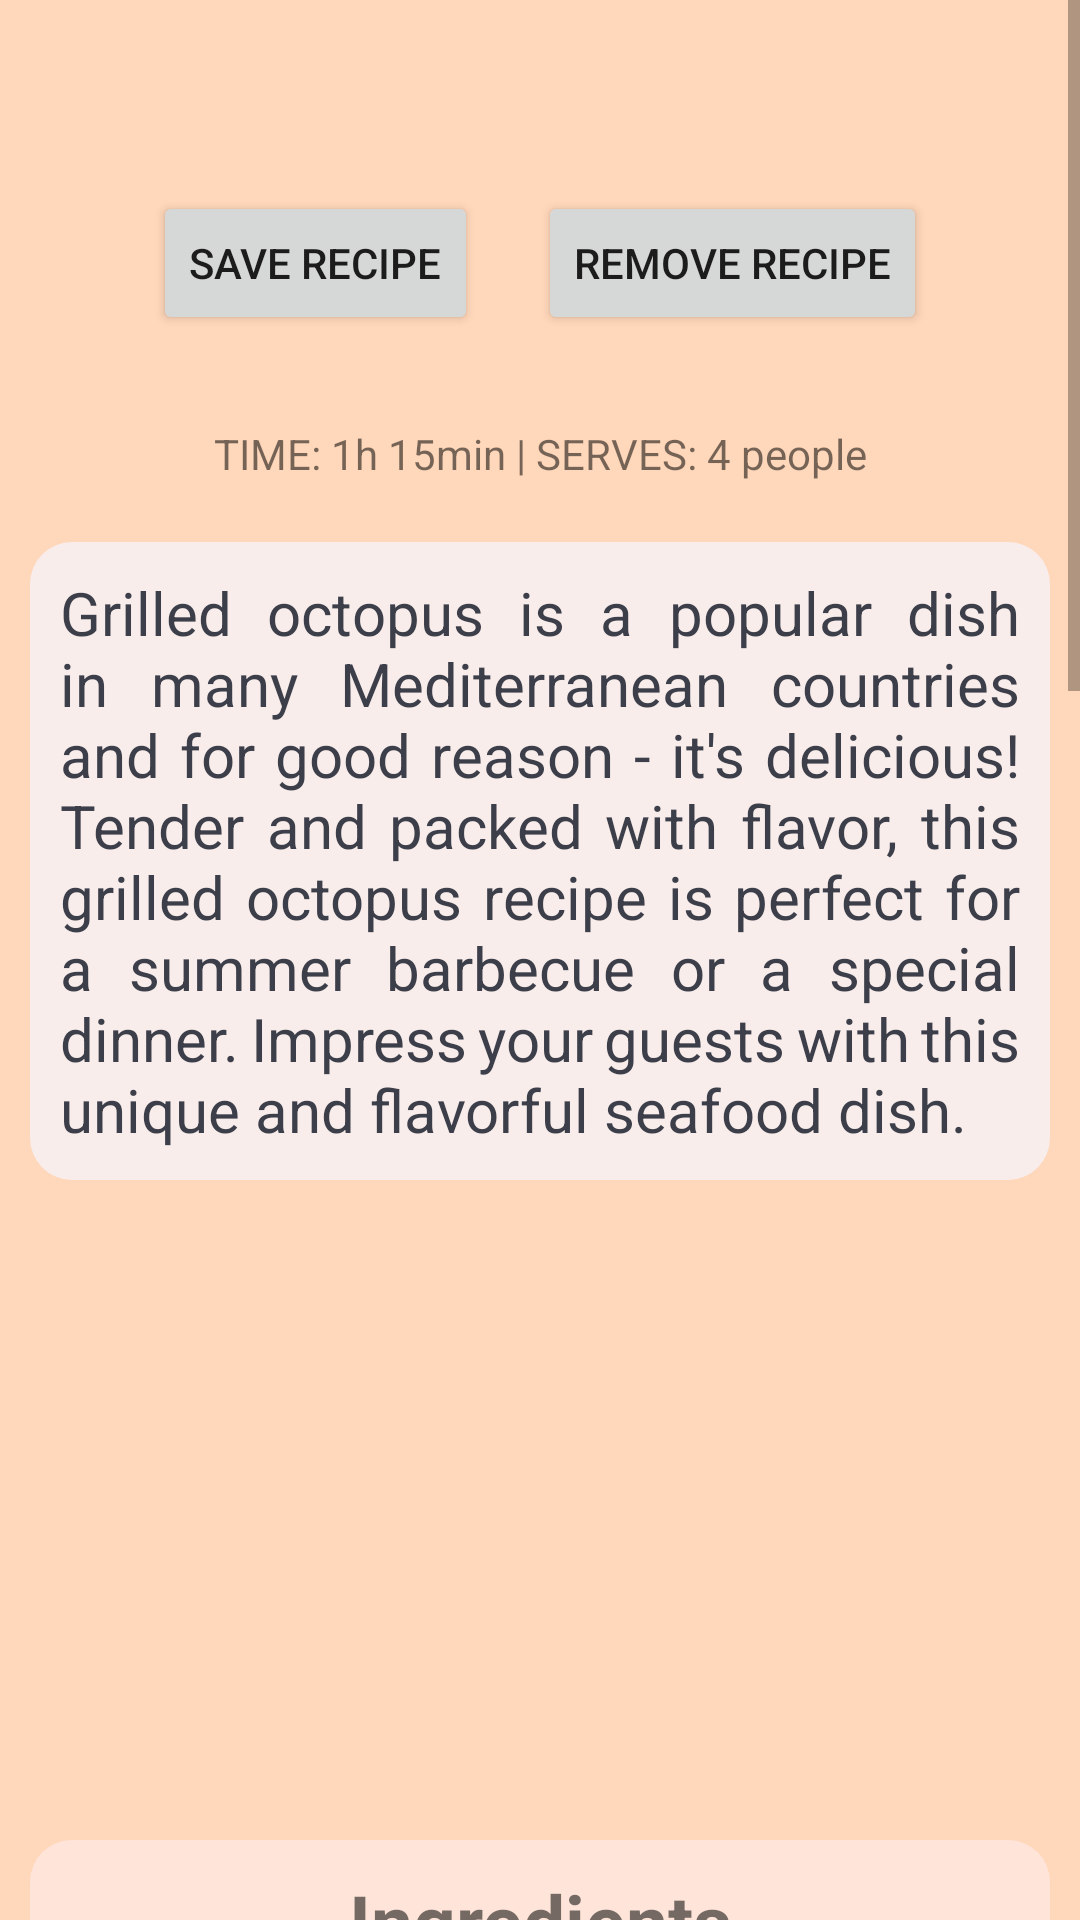

This screen was rendered from an Android layout file. Write that file and the resources it references.
<!-- AndroidManifest.xml: application theme Theme.PersonalCookbookApp -->
<!-- res/layout/fragment_grilledoctopus.xml -->
<?xml version="1.0" encoding="utf-8"?>
<FrameLayout xmlns:android="http://schemas.android.com/apk/res/android"
    xmlns:tools="http://schemas.android.com/tools"
    android:layout_width="match_parent"
    android:layout_height="match_parent"
    tools:context=".Fragments.GrilledoctopusFragment"
    android:id="@+id/fragment_container"
    android:background="@color/apricot">

    <ScrollView
        android:layout_width="match_parent"
        android:layout_height="match_parent">

        <RelativeLayout
            android:layout_width="wrap_content"
            android:layout_height="wrap_content">

            <TextView
                android:layout_width="match_parent"
                android:layout_height="wrap_content"
                android:id="@+id/title_text"
                android:backgroundTint="@color/apricot"
                android:textStyle="italic"
                android:textSize="25sp"
                android:paddingStart="10dp"
                android:layout_marginTop="10dp"
                android:paddingEnd="10dp"
                android:textAlignment="center"
                android:layout_marginBottom="10dp" />

            <LinearLayout
                android:layout_width="match_parent"
                android:layout_height="match_parent"
                android:id="@+id/linear_layout"
                android:layout_below="@+id/title_text"
                android:gravity="center_horizontal">

                <Button
                    android:layout_width="wrap_content"
                    android:layout_height="wrap_content"
                    android:text="save recipe"
                    android:id="@+id/save_recipe"
                    android:layout_margin="10dp" />

                <Button
                    android:layout_width="wrap_content"
                    android:layout_height="wrap_content"
                    android:text="remove recipe"
                    android:id="@+id/remove_recipe"
                    android:layout_margin="10dp"/>

            </LinearLayout>

            <TextView
                android:layout_width="match_parent"
                android:layout_height="wrap_content"
                android:id="@+id/grilled_octopus_recipe_duration"
                android:padding="10dp"
                android:layout_marginBottom="10dp"
                android:layout_below="@+id/linear_layout"
                android:layout_marginTop="10dp"
                android:text="TIME: 1h 15min | SERVES: 4 people"
                android:textAlignment="center"/>

            <TextView
                android:layout_width="match_parent"
                android:layout_height="wrap_content"
                android:id="@+id/grilled_octopus_recipe_intro"
                android:text="@string/grilled_octopus_recipe_intro"
                android:padding="10dp"
                android:justificationMode="inter_word"
                android:layout_marginBottom="10dp"
                android:textColor="@color/dark_gray"
                android:textSize="20sp"
                android:layout_below="@+id/grilled_octopus_recipe_duration"
                android:background="@drawable/rounded_textview"
                android:layout_marginStart="10dp"
                android:layout_marginEnd="10dp" />

            <ImageView
                android:layout_width="300dp"
                android:layout_height="200dp"
                android:id="@+id/grilled_octopus_image"
                android:src="@drawable/grilled_octopus_image"
                android:layout_marginStart="10dp"
                android:layout_marginEnd="10dp"
                android:layout_marginBottom="10dp"
                android:contentDescription="@string/grilled_octopus_image"
                android:background="@drawable/rounded_imageview"
                android:layout_below="@+id/grilled_octopus_recipe_intro"
                android:layout_centerHorizontal="true"/>

            <TextView
                android:id="@+id/ingredients_textview"
                android:layout_width="match_parent"
                android:layout_height="wrap_content"
                android:padding="10dp"
                android:textAlignment="center"
                android:background="@drawable/rounded_textview_2"
                android:layout_marginStart="10dp"
                android:layout_marginEnd="10dp"
                android:text="Ingredients"
                android:textStyle="bold"
                android:textSize="25sp"
                android:layout_below="@+id/grilled_octopus_image"
                android:layout_marginBottom="10dp"/>

            <TextView
                android:layout_width="wrap_content"
                android:layout_height="wrap_content"
                android:layout_centerInParent="true"
                android:padding="10dp"
                android:id="@+id/grilled_octopus_ingredients"
                android:layout_below="@+id/ingredients_textview"
                android:text="@string/grilled_octopus_ingredients"
                android:textSize="20sp"
                android:layout_marginBottom="10dp"
                android:layout_marginStart="10dp"
                android:layout_marginEnd="10dp"
                android:background="@drawable/rounded_textview"/>

            <TextView
                android:id="@+id/instructions_textview"
                android:layout_width="match_parent"
                android:layout_height="wrap_content"
                android:padding="10dp"
                android:text="Instructions"
                android:textAlignment="center"
                android:layout_marginStart="10dp"
                android:layout_marginEnd="10dp"
                android:background="@drawable/rounded_textview_2"
                android:textStyle="bold"
                android:textSize="25sp"
                android:layout_below="@+id/grilled_octopus_ingredients"
                android:layout_marginBottom="10dp"/>

            <TextView
                android:layout_width="match_parent"
                android:layout_height="wrap_content"
                android:padding="10dp"
                android:id="@+id/grilled_octopus_instructions"
                android:layout_below="@+id/instructions_textview"
                android:text="@string/grilled_octopus_instructions"
                android:layout_marginBottom="10dp"
                android:textSize="20sp"
                android:background="@drawable/rounded_textview"
                android:layout_marginStart="10dp"
                android:layout_marginEnd="10dp" />

        </RelativeLayout>

    </ScrollView>

</FrameLayout>
<!-- resources referenced by this layout -->
<resources>
  <color name="apricot">#ffd7ba</color>
  <color name="dark_gray">#3C3F4A</color>
  <!-- drawable rounded_textview (drawable) -->
  <?xml version="1.0" encoding="utf-8"?>
  <shape xmlns:android="http://schemas.android.com/apk/res/android"
      android:shape="rectangle">
      <corners android:radius="14dp" />
      <solid android:color="@color/seashell" />
  </shape>
  <!-- drawable rounded_textview_2 (drawable) -->
  <?xml version="1.0" encoding="utf-8"?>
  <shape xmlns:android="http://schemas.android.com/apk/res/android"
      android:shape="rectangle">
      <corners android:radius="14dp" />
      <solid android:color="@color/champagne_pink" />
  </shape>
  <string name="grilled_octopus_image">grilled octopus image</string>
  <string name="grilled_octopus_ingredients">• 1 large octopus (about 2 pounds)\n• ¼ cup olive oil\n• 3 cloves garlic, minced\n• 2 tbsp lemon juice\n• 1 tsp dried oregano\n• Salt and pepper, to taste</string>
  <string name="grilled_octopus_instructions">1. Clean the octopus by removing the head, beak, and eyes, and discarding the innards. Rinse the octopus well under cold running water.\n\n2. Bring a large pot of salted water to a boil. Dip the octopus into the boiling water 3 times, holding it by the head each time, and then submerge it completely in the water. Reduce the heat to low and simmer for about 45 minutes, or until the octopus is tender.\n\n3. Preheat the grill to medium–high heat.\n\n4. In a small bowl, whisk together the olive oil, garlic, lemon juice, oregano, salt, and pepper.\n\n5. Remove the octopus from the pot and let it cool slightly. Cut the octopus into pieces and brush with the olive oil mixture.\n\n6. Place the octopus pieces on the grill and cook for 2–3 minutes per side, or until lightly charred and heated through.\n\n7. Serve the grilled octopus hot with additional lemon wedges and a drizzle of olive oil.</string>
  <string name="grilled_octopus_recipe_intro">Grilled octopus is a popular dish in many Mediterranean countries and for good reason - it\'s delicious! Tender and packed with flavor, this grilled octopus recipe is perfect for a summer barbecue or a special dinner. Impress your guests with this unique and flavorful seafood dish.</string>
  <style name="Theme.PersonalCookbookApp" parent="Theme.MaterialComponents.DayNight.DarkActionBar">
          
          <item name="colorPrimary">@color/champagne_pink</item>
          <item name="colorPrimaryVariant">@color/apricot</item>
          <item name="colorOnPrimary">@color/dark_gray</item>
          
          <item name="colorSecondary">@color/pale_dogwood</item>
          <item name="colorSecondaryVariant">@color/melon</item>
          <item name="colorOnSecondary">@color/white</item>
          
          <item name="android:statusBarColor">?attr/colorPrimaryVariant</item>
          
      </style>
  <color name="seashell">#f8edeb</color>
  <color name="champagne_pink">#ffe5d9</color>
  <color name="pale_dogwood">#fcd5ce</color>
  <color name="melon">#fec5bb</color>
  <color name="white">#FFFFFFFF</color>
</resources>
